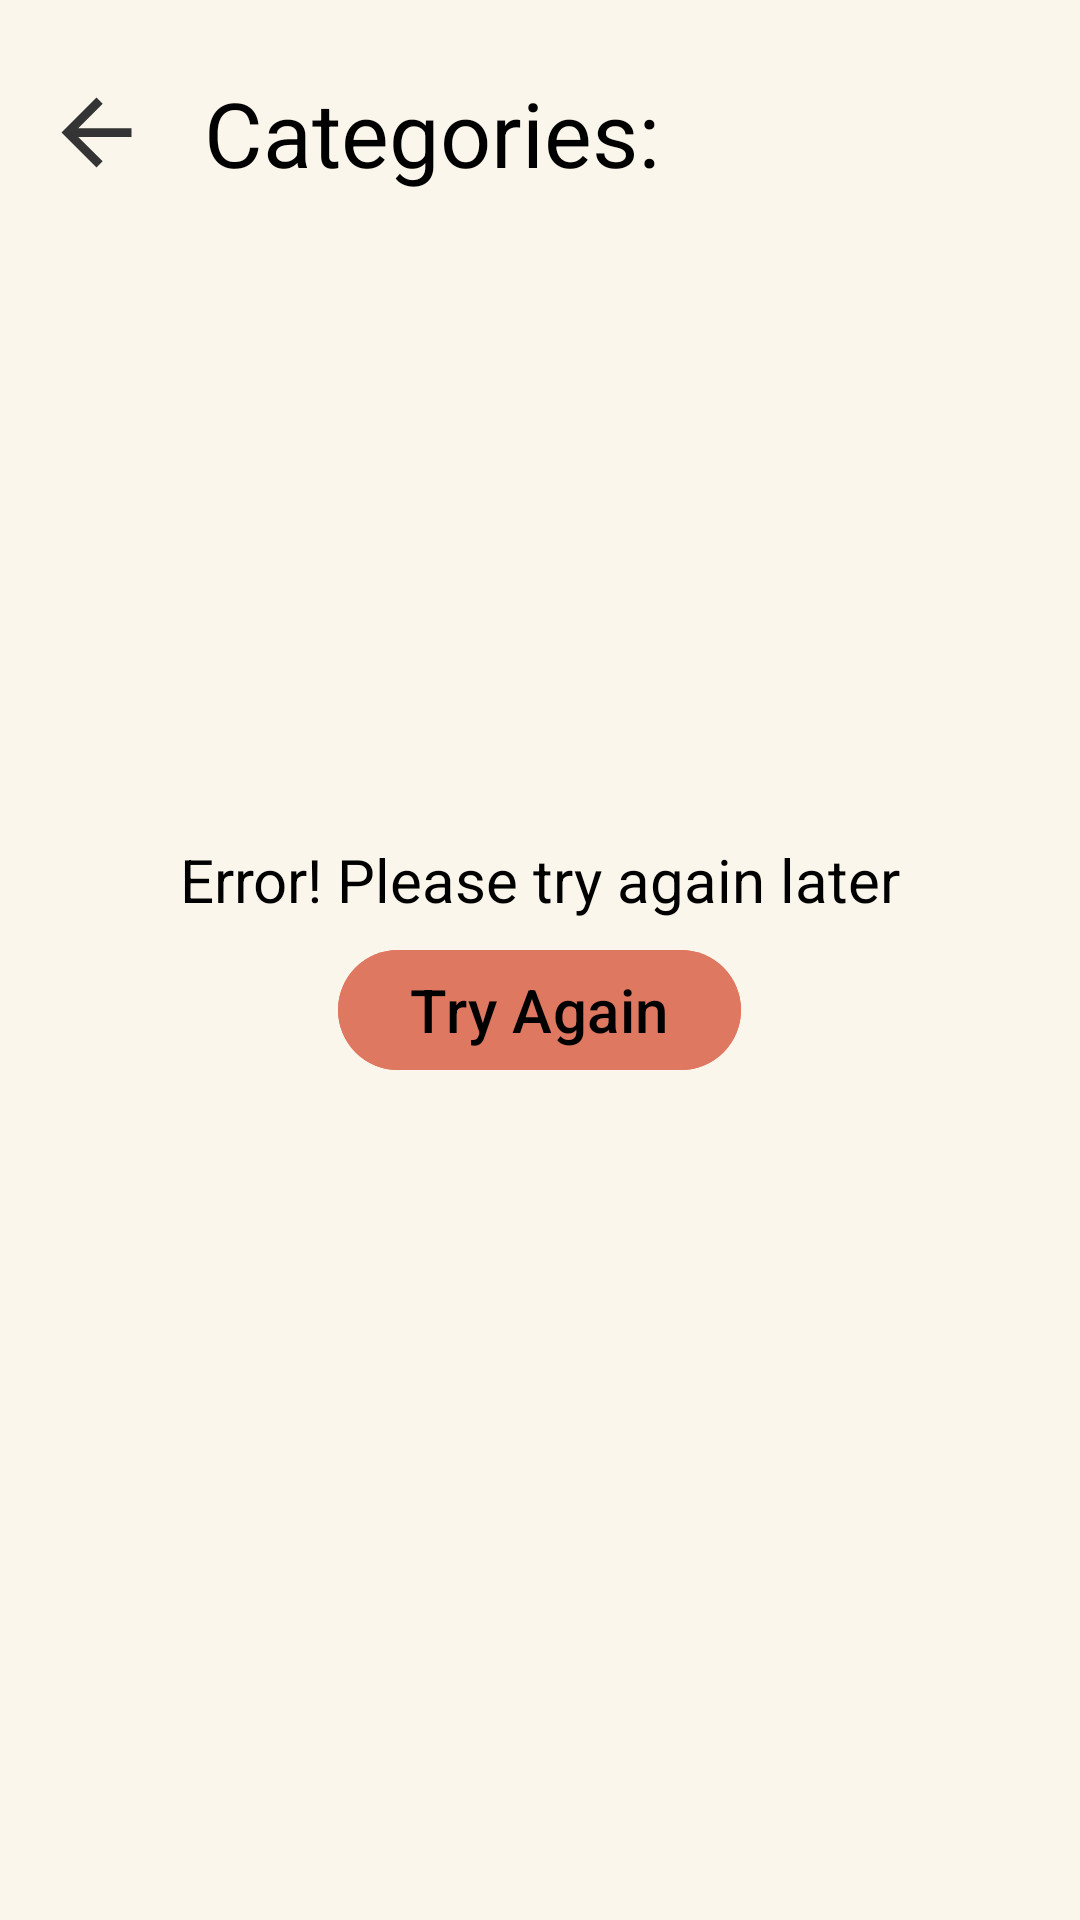

Layout XML and referenced resources for this Android screen:
<!-- AndroidManifest.xml: application theme Theme.HobbyHub -->
<!-- res/layout/fragment_categories.xml -->
<?xml version="1.0" encoding="utf-8"?>
<androidx.constraintlayout.widget.ConstraintLayout
    android:id="@+id/constraintLayout"
    xmlns:android="http://schemas.android.com/apk/res/android"
    xmlns:app="http://schemas.android.com/apk/res-auto"
    xmlns:tools="http://schemas.android.com/tools"
    android:layout_width="match_parent"
    android:layout_height="match_parent"
    tools:context=".screens.main.categories.CategoriesFragment"
    >

    <ImageButton
        android:id="@+id/buttonNavigateUp"
        android:layout_width="48dp"
        android:layout_height="48dp"
        android:src="@drawable/ic_back"
        android:background="?android:selectableItemBackgroundBorderless"
        app:layout_constraintTop_toTopOf="parent"
        app:layout_constraintLeft_toLeftOf="parent"
        android:contentDescription="@string/back_to_user_hobbies"
        android:layout_marginStart="8dp"
        android:layout_marginTop="20dp"
        />
    <TextView
        android:id="@+id/tvCategoriesTitle"
        android:layout_width="wrap_content"
        android:layout_height="wrap_content"
        android:textSize="30sp"

        android:text="@string/categories"
        android:layout_marginStart="12dp"
        app:layout_constraintStart_toEndOf="@id/buttonNavigateUp"
        app:layout_constraintTop_toTopOf="@id/buttonNavigateUp"
        app:layout_constraintBottom_toBottomOf="@id/buttonNavigateUp"
        />

    <androidx.recyclerview.widget.RecyclerView
        android:id="@+id/recyclerViewCategories"
        android:layout_width="0dp"
        android:layout_height="wrap_content"
        android:layout_marginTop="20dp"
        android:layout_marginStart="20dp"
        android:layout_marginEnd="20dp"
        app:layout_constraintTop_toBottomOf="@id/tvCategoriesTitle"
        app:layout_constraintStart_toStartOf="parent"
        app:layout_constraintEnd_toEndOf="parent"
        />


    <ImageButton
        android:id="@+id/buttonAddUserHobby"
        android:layout_width="48dp"
        android:layout_height="48dp"
        android:src="@drawable/ic_add"
        android:background="?selectableItemBackgroundBorderless"
        android:layout_marginTop="20dp"
        app:layout_constraintTop_toBottomOf="@id/recyclerViewCategories"
        app:layout_constraintStart_toStartOf="parent"
        app:layout_constraintEnd_toEndOf="parent"
        android:contentDescription="@string/add_new_category_button" />

    <include layout="@layout/part_result"/>

</androidx.constraintlayout.widget.ConstraintLayout>
<!-- res/layout/part_result.xml (included above) -->
<?xml version="1.0" encoding="utf-8"?>
<merge xmlns:android="http://schemas.android.com/apk/res/android"
    xmlns:app="http://schemas.android.com/apk/res-auto"
    xmlns:tools="http://schemas.android.com/tools"
    android:id="@+id/partResults"
    android:layout_width="match_parent"
    android:layout_height="match_parent"
    tools:parentTag="androidx.constraintlayout.widget.ConstraintLayout">

    <ProgressBar
        android:id="@+id/progressBar"
        android:layout_width="wrap_content"
        android:layout_height="wrap_content"
        android:indeterminateTint="?attr/progressBarColor"
        app:layout_constraintBottom_toBottomOf="parent"
        app:layout_constraintEnd_toEndOf="parent"
        app:layout_constraintStart_toStartOf="parent"
        app:layout_constraintTop_toTopOf="parent" />

    <LinearLayout
        android:id="@+id/errorContainer"
        android:layout_width="0dp"
        android:layout_height="wrap_content"
        android:gravity="center_horizontal"
        android:orientation="vertical"
        app:layout_constraintBottom_toBottomOf="parent"
        app:layout_constraintEnd_toEndOf="parent"
        app:layout_constraintStart_toStartOf="parent"
        app:layout_constraintTop_toTopOf="parent">

        <TextView
            android:id="@+id/tvErrorMessage"
            android:layout_width="wrap_content"
            android:layout_height="wrap_content"
            android:text="@string/error_message_loading_data"
            android:textSize="20sp" />

        <com.google.android.material.button.MaterialButton
            android:id="@+id/buttonTryAgain"
            android:layout_width="wrap_content"
            android:layout_height="wrap_content"
            android:layout_marginTop="6dp"
            android:backgroundTint="?attr/tryAgainBackground"
            android:text="@string/try_again"
            android:textColor="?attr/tryAgainText"
            android:textSize="20sp" />
    </LinearLayout>

</merge>
<!-- resources referenced by this layout -->
<resources>
  <!-- drawable ic_back (drawable) -->
  <vector android:autoMirrored="true" android:height="35dp"
      android:tint="#343434" android:viewportHeight="24"
      android:viewportWidth="24" android:width="35dp" xmlns:android="http://schemas.android.com/apk/res/android">
      <path android:fillColor="@android:color/white" android:pathData="M20,11H7.83l5.59,-5.59L12,4l-8,8 8,8 1.41,-1.41L7.83,13H20v-2z"/>
  </vector>
  <string name="add_new_category_button">Add new category batton</string>
  <string name="back_to_user_hobbies">Back to user hobbies</string>
  <string name="categories">Categories:</string>
  <string name="error_message_loading_data">Error! Please try again later</string>
  <string name="try_again">Try Again</string>
  <style name="Theme.HobbyHub" parent="Base.Theme.HobbyHub" />
  <color name="lightThemeLightOrange">#FBF6EB</color>
  <color name="black">#000000</color>
  <style name="MaterialAlertDialogTheme" parent="ThemeOverlay.MaterialComponents.MaterialAlertDialog">
          <item name="colorSurface">@color/lightThemeLightOrange</item>
          <item name="colorPrimary">@color/lightThemeAccentOrange</item>
          <item name="materialAlertDialogTitleTextStyle">@style/MaterialAlertDialog.App.Title.Text
          </item>
      </style>
  <style name="MaterialTimePickerTheme" parent="ThemeOverlay.MaterialComponents.TimePicker">
          <item name="android:textColorPrimary">@color/lightThemeAccentOrange</item>
          <item name="colorSurface">@color/lightThemeDialogBackground</item>
          <item name="colorPrimary">@color/lightThemeAccentOrange</item>
      </style>
  <style name="MaterialSearchBarStyle" parent="Widget.Material3.SearchBar">
          <item name="backgroundTint">@color/lightThemeDialogBackground</item>
      </style>
  <style name="MaterialSearchViewStyle" parent="Widget.Material3.SearchView">
          <item name="android:statusBarColor">@color/lightThemeDialogBackground</item>
          <item name="backgroundTint">@color/lightThemeDialogBackground</item>
      </style>
  <style name="TextInputLayoutStyle" parent="Widget.MaterialComponents.TextInputLayout.OutlinedBox">
          <item name="boxStrokeColor">@color/lightThemeAccentOrange</item>
          <item name="hintTextColor">@color/lightThemeAccentOrange</item>
          <item name="cursorColor">@color/lightThemeFieldGray</item>
          <item name="cursorErrorColor">@color/lightThemeErrorColor</item>
      </style>
  <color name="lightThemeAccentOrange">#DF7861</color>
  <color name="lightThemeUserHobbyBackground">#B5D8BC</color>
  <color name="lightThemeTouchUserHobbyBackground">#C6DACA</color>
  <color name="lightThemeSelectedUserHobbyBackground">#88AB8E</color>
  <color name="lightThemeTouchSelectedUserHobbyBackground">#98AA9B</color>
  <color name="darkGray">#4B4B4B</color>
  <color name="lightThemeUserActionBackground">#FBF6EB</color>
  <color name="lightThemeTouchUserActionBackground">#E3DED4</color>
  <color name="lightThemeDialogBackground">#F2DFD3</color>
  <color name="lightThemeGreenUnderActionBar">#88AB8E</color>
  <color name="gray">#928F88</color>
  <color name="lightThemeLabelText">#7D7977</color>
  <color name="lightThemeNavigationIconColor">#1D1B20</color>
  <style name="MaterialAlertDialog.App.Title.Text" parent="MaterialAlertDialog.MaterialComponents.Title.Text">
          <item name="android:textColor">@color/black</item>
          <item name="android:textSize">20sp</item>
      </style>
  <style name="SliderLabelStyle" parent="Widget.MaterialComponents.Tooltip">
          <item name="android:textColor">@color/white</item>
          <item name="backgroundTint">@color/lightThemeAccentOrange</item>
      </style>
  <color name="lightThemeFieldGray">#8F847C</color>
  <color name="lightThemeErrorColor">#B3261E</color>
  <color name="white">#FFFFFF</color>
</resources>
